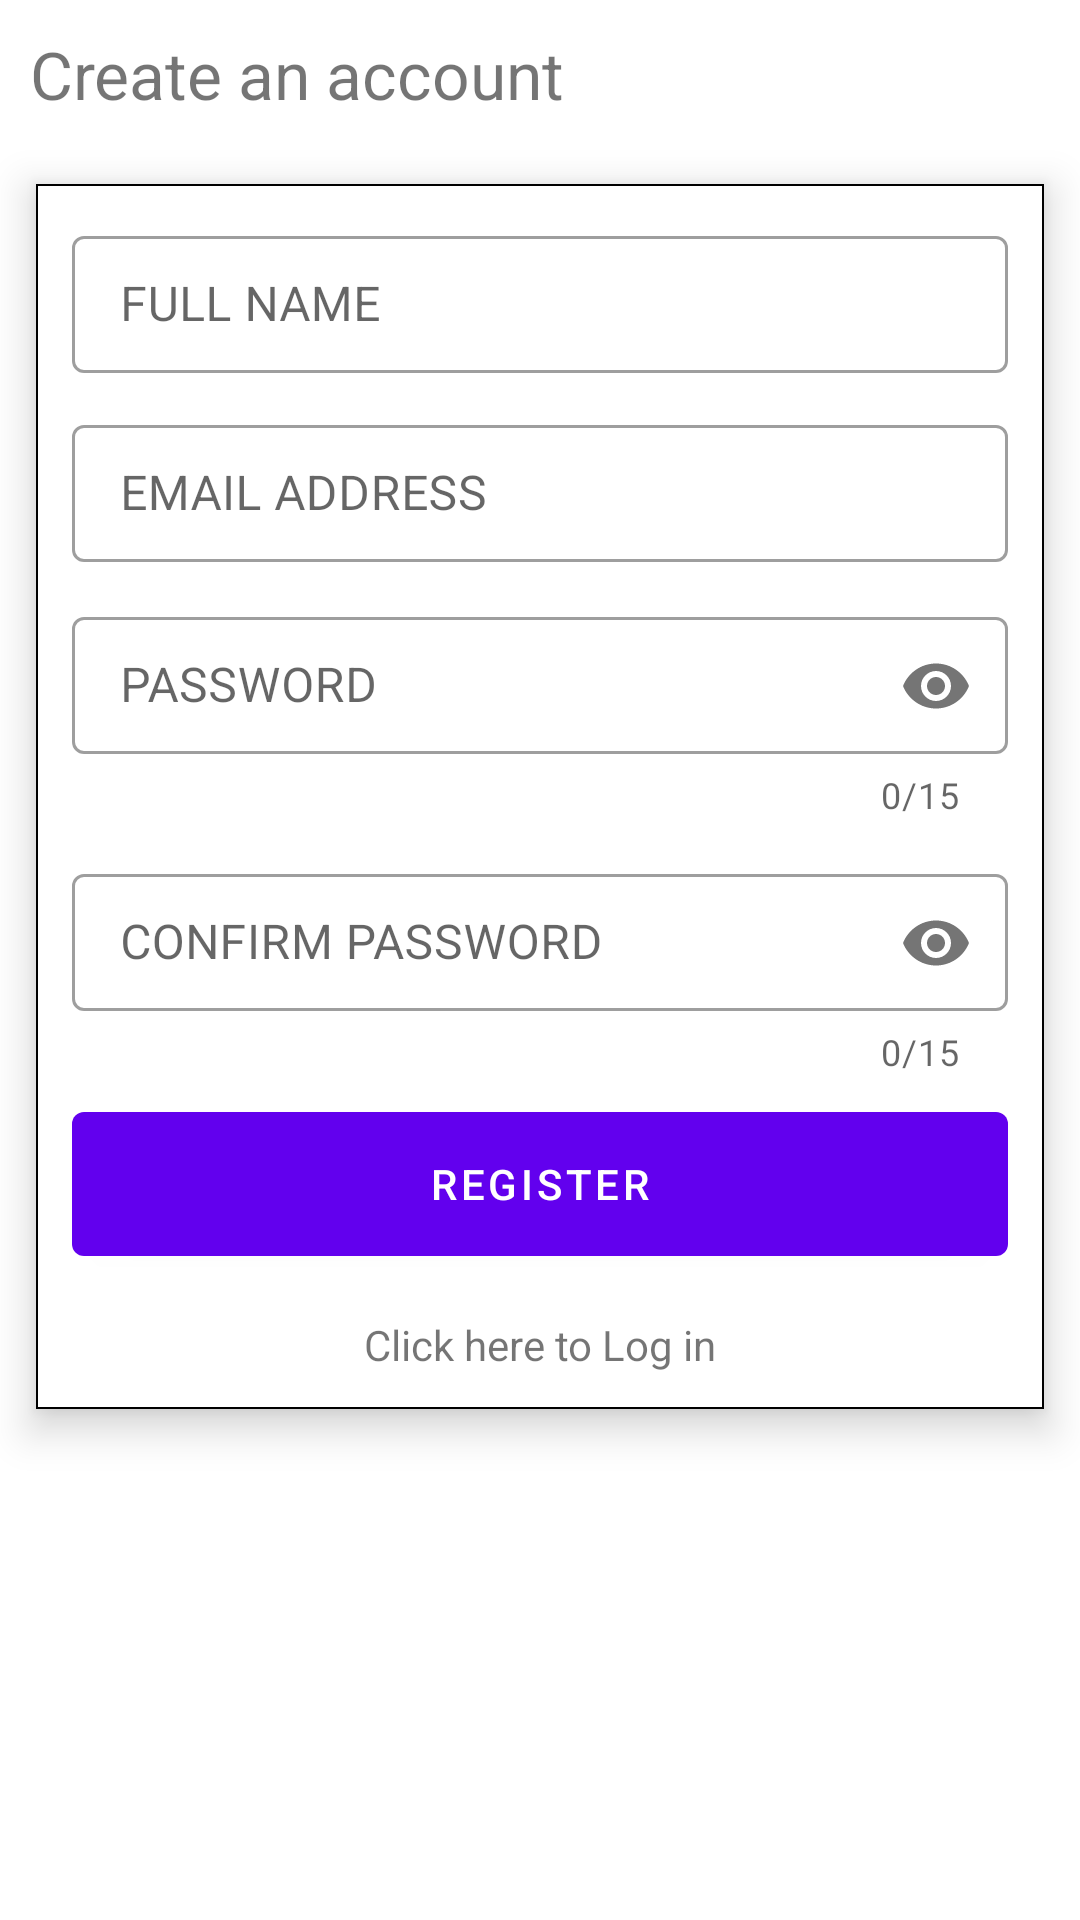

This screen was rendered from an Android layout file. Write that file and the resources it references.
<!-- AndroidManifest.xml: activity theme Theme.MaterialComponents.Light -->
<!-- res/layout/activity_main.xml -->
<?xml version="1.0" encoding="utf-8"?>
<LinearLayout xmlns:android="http://schemas.android.com/apk/res/android"
    xmlns:app="http://schemas.android.com/apk/res-auto"
    android:orientation="vertical"
    android:layout_width="match_parent"
    android:layout_height="match_parent">
    <TextView
        android:layout_width="match_parent"
        android:layout_height="wrap_content"
        android:text="Create an account"
        android:textSize="22dp"
        android:layout_margin="10dp"/>
    <com.google.android.material.card.MaterialCardView
        android:layout_height="wrap_content"
        android:layout_width="match_parent"
        android:layout_margin="12dp"
        app:cardElevation="8dp"
        app:strokeColor="@color/black"
        app:strokeWidth="0.5dp"
        app:cardCornerRadius="0dp">

        <LinearLayout
            android:layout_width="match_parent"
            android:layout_height="wrap_content"
            android:orientation="vertical"
            android:layout_margin="12dp">

            <com.google.android.material.textfield.TextInputLayout
                android:id="@+id/namelay"
                style="@style/Widget.MaterialComponents.TextInputLayout.OutlinedBox"
                android:layout_width="match_parent"
                android:layout_height="wrap_content">

                <com.google.android.material.textfield.TextInputEditText
                    android:id="@+id/nameed"
                    android:layout_width="match_parent"
                    android:layout_height="wrap_content"
                    android:paddingHorizontal="8dp"
                    android:paddingVertical="12dp"
                    android:hint="FULL NAME"
                    android:inputType="text"/>
            </com.google.android.material.textfield.TextInputLayout>

            <com.google.android.material.textfield.TextInputLayout
                android:id="@+id/emaillay"
                style="@style/Widget.MaterialComponents.TextInputLayout.OutlinedBox"
                android:layout_width="match_parent"
                android:layout_height="wrap_content"
                android:layout_marginTop="12dp">

                <com.google.android.material.textfield.TextInputEditText
                    android:id="@+id/emailed"
                    android:layout_width="match_parent"
                    android:layout_height="wrap_content"
                    android:paddingHorizontal="8dp"
                    android:paddingVertical="12dp"
                    android:hint="EMAIL ADDRESS"
                    android:inputType="textEmailAddress"/>
            </com.google.android.material.textfield.TextInputLayout>

            <com.google.android.material.textfield.TextInputLayout
                android:id="@+id/passlay"
                style="@style/Widget.MaterialComponents.TextInputLayout.OutlinedBox"
                android:layout_width="match_parent"
                android:layout_height="wrap_content"
                app:passwordToggleEnabled="true"
                app:counterEnabled="true"
                app:counterMaxLength="15"
                android:layout_marginTop="12dp">

                <com.google.android.material.textfield.TextInputEditText
                    android:id="@+id/passed"
                    android:layout_width="match_parent"
                    android:layout_height="wrap_content"
                    android:paddingHorizontal="8dp"
                    android:paddingVertical="12dp"
                    android:hint="PASSWORD"
                    android:maxLength="15"
                    android:inputType="textPassword"/>
            </com.google.android.material.textfield.TextInputLayout>

            <com.google.android.material.textfield.TextInputLayout
                android:id="@+id/confpasslay"
                style="@style/Widget.MaterialComponents.TextInputLayout.OutlinedBox"
                android:layout_width="match_parent"
                android:layout_height="wrap_content"
                app:passwordToggleEnabled="true"
                app:counterEnabled="true"
                app:counterMaxLength="15"
                android:layout_marginTop="12dp">

                <com.google.android.material.textfield.TextInputEditText
                    android:id="@+id/confpassEd"
                    android:layout_width="match_parent"
                    android:layout_height="wrap_content"
                    android:paddingHorizontal="8dp"
                    android:paddingVertical="12dp"
                    android:hint="CONFIRM PASSWORD"
                    android:maxLength="15"
                    android:inputType="textPassword"/>
            </com.google.android.material.textfield.TextInputLayout>

            <com.google.android.material.button.MaterialButton
                android:id="@+id/regbutton"
                android:layout_width="match_parent"
                android:layout_height="wrap_content"
                android:insetTop="0dp"
                android:insetBottom="0dp"
                android:text="REGISTER"
                style="@style/ShapeAppearanceOverlay.Material3.Button"
                android:layout_marginTop="12dp"/>

            <TextView
                android:id="@+id/toLogin"
                android:layout_width="match_parent"
                android:layout_height="wrap_content"
                android:layout_marginTop="20dp"
                android:text="Click here to Log in"
                android:textAlignment="center"
                android:textColor="@color/grey"
                />
        </LinearLayout>




    </com.google.android.material.card.MaterialCardView>

</LinearLayout>
<!-- resources referenced by this layout -->
<resources>

  <!-- not gathered from this repository: default colours our renderer supplied (Android Studio template values) -->
  <color name="black">#FF000000</color>
</resources>
